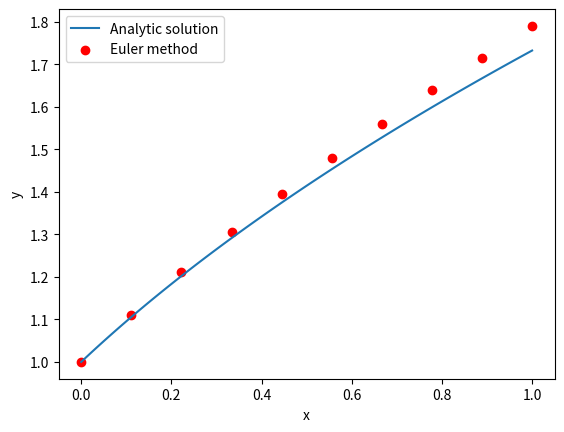
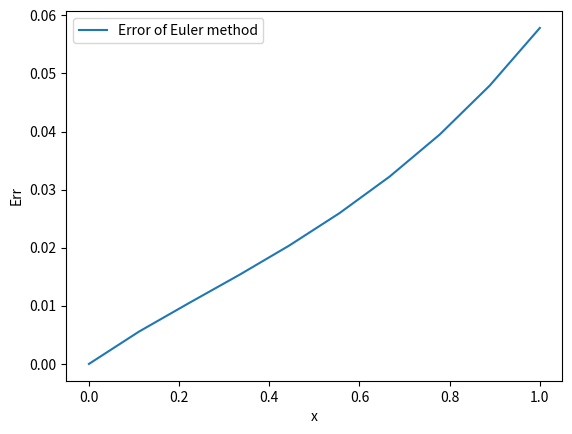
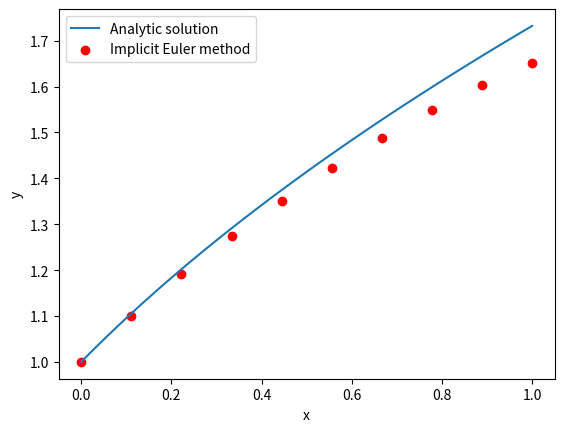
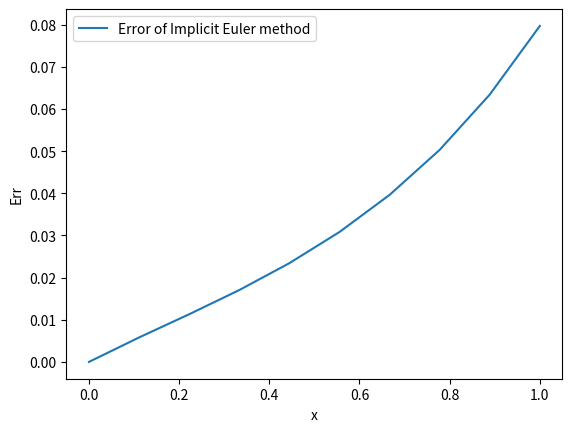
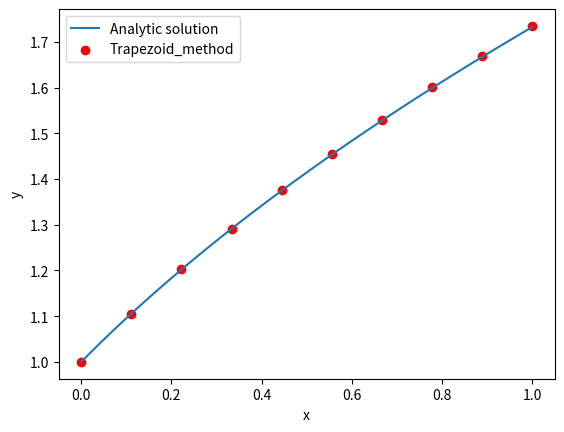
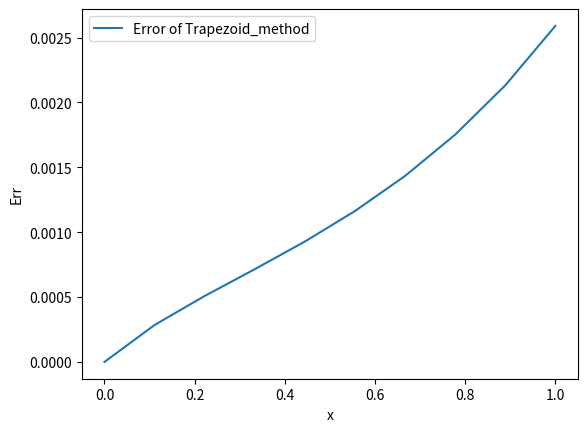
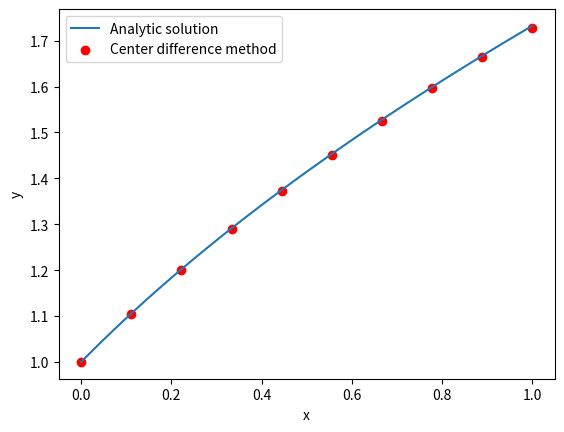
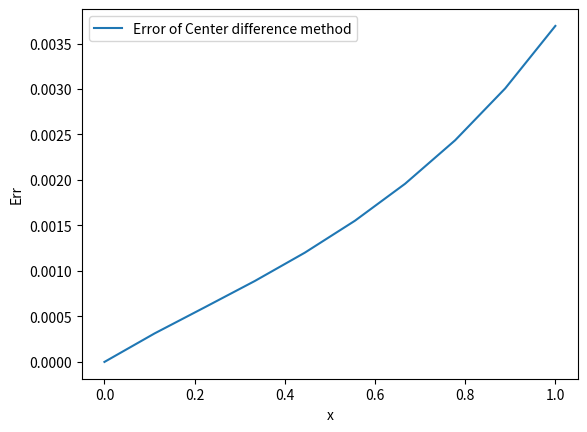
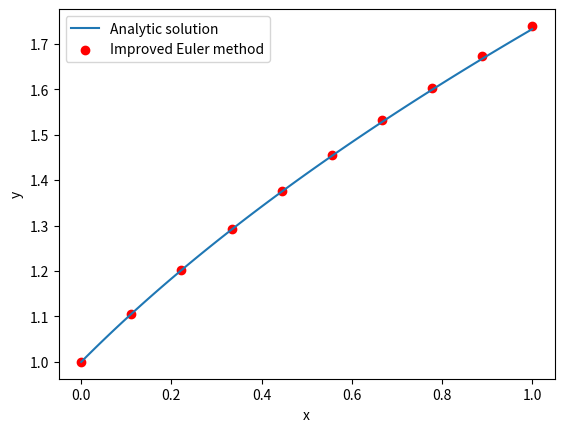
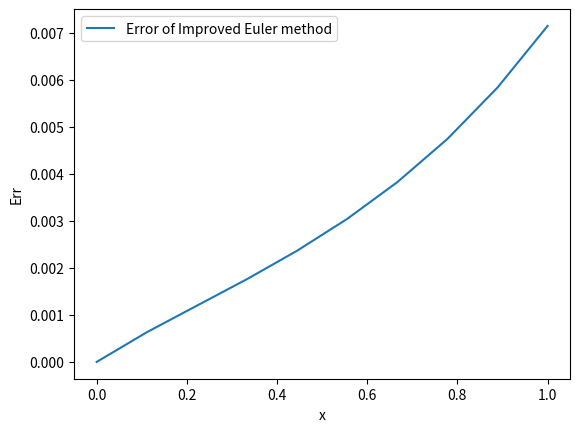
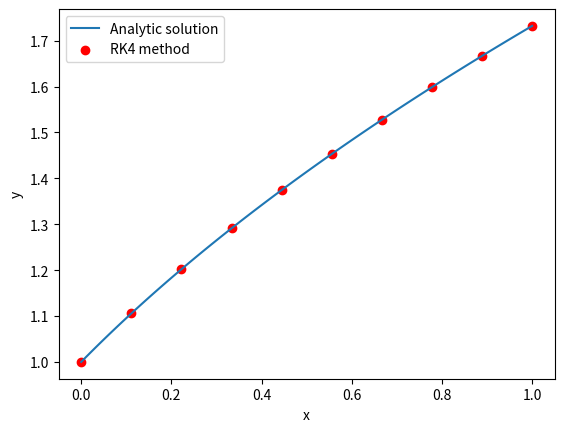
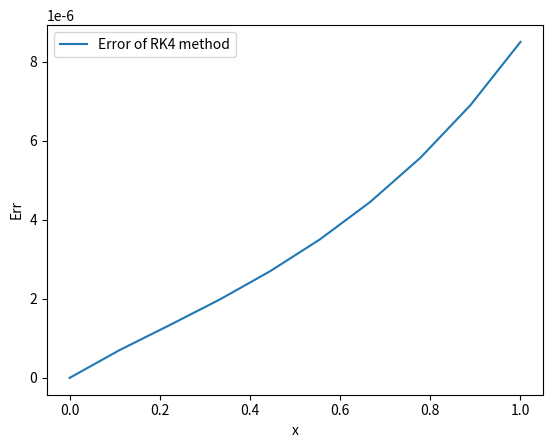

These figures' Python source, in order:
import os

import matplotlib.pyplot as plt
import numpy as np


class ODE(object):

    def __init__(self, f, x_0, y_0, x_n, num_node, num_iter=10):
        # dy/dx = f(x, y)
        # y_0 = y(x_0)
        # x_n：求解区间的右端点
        # num_node: 区间[x_0, x_n]内离散的节点数-1
        # num_iter: 隐式法迭代次数
        self.f = f
        self.y_0 = y_0
        self.x_0 = x_0
        self.x_n = x_n
        self.h = (x_n - x_0) / (num_node - 1)  # 步长
        self.x_nodes = np.linspace(x_0, x_n, num_node)
        self.num_node = num_node
        self.num_iter = num_iter

    def recur_explicit(self, phi):
        # 显式单步法递推 y_n+1 = y_n + h*phi(x_n, y_n)
        y = np.array([self.y_0])
        for x_i in self.x_nodes[:-1]:
            y_new = y[-1] + self.h * phi(x_i, y[-1])
            y = np.append(y, y_new)
        return y

    def recur_implicit(self, phi, num_iter):
        # 隐式单步法递推 y_n+1 = y_n + h*phi(x_n, x_n+1, y_n, y_n+1)
        # num_iter: 迭代次数
        y = np.array([self.y_0])
        for x_i in self.x_nodes[:-1]:
            y_new = y[-1] + self.h * self.f(x_i, y[-1])
            for n in np.arange(num_iter):
                y_new = y[-1] + self.h * phi(x_i, x_i+self.h, y[-1], y_new)
            y = np.append(y, y_new)
        return y

    def euler_forward(self):
        # 欧拉法
        phi = self.f
        y = self.recur_explicit(phi)
        return y

    def euler_backward(self):
        # 后退的欧拉法
        def phi(x_i, x_ip, y_i, y_ip):
            return self.f(x_ip, y_ip)
        y = self.recur_implicit(phi, num_iter=self.num_iter)
        return y

    def trap_method(self):
        # 梯形法
        def phi(x_i, x_ip, y_i, y_ip):
            return 0.5*(self.f(x_i, y_i) + self.f(x_ip, y_ip))
        y = self.recur_implicit(phi, num_iter=self.num_iter)
        return y

    def euler_improved(self):
        # 改进的欧拉法
        def phi(x_i, x_ip, y_i, y_ip):
            return 0.5*(self.f(x_i, y_i) + self.f(x_ip, y_ip))
        y = self.recur_implicit(phi, num_iter=1)
        return y

    def center_diff(self):
        # 中矩形法
        def phi(x_i, x_ip, y_i, y_ip):
            return self.f(0.5*(x_i+x_ip), 0.5*(y_i+y_ip))
        y = self.recur_implicit(phi, num_iter=self.num_iter)
        return y

    def runge_kutta_4(self):
        # 4阶龙格库塔方法
        def phi(x_i, y_i):
            h = self.h
            k_1 = self.f(x_i, y_i)
            k_2 = self.f(x_i + 0.5 * h, y_i + 0.5 * h * k_1)
            k_3 = self.f(x_i + 0.5 * h, y_i + 0.5 * h * k_2)
            k_4 = self.f(x_i + h, y_i + h * k_3)
            phi_value = 1/6 * (k_1 + 2 * k_2 + 2 * k_3 + k_4)
            return phi_value
        y = self.recur_explicit(phi)
        return y

    def plot(self, y_anafunc, y_approx, y_approx_label, is_save=True):
        # y_anafunc: 解析解的数值函数
        # y_approx：数值解的函数值的集合
        # y_approx_label: 数值解的函数图像的标签
        # save: 是否保存图像文件，如果保存，将存于工作目录下的“plot_figure”
        # 将输出两张图，一张包含y_anafunc和y_approx，另一张包含残差
        x_ana = np.linspace(self.x_0, self.x_n, 100)
        y_ana = y_anafunc(x_ana)
        x_approx = np.linspace(self.x_0, self.x_n, y_approx.size)
        error_y = np.abs(y_approx - y_anafunc(x_approx))

        plt.figure()
        plt.plot(x_ana, y_ana, label='Analytic solution')
        plt.scatter(x_approx, y_approx,
                    color='r',
                    label=y_approx_label)
        plt.xlabel('x')
        plt.ylabel('y')
        plt.legend()

        if is_save is not False:
            dir_path = '.\\plot_figure'
            if os.path.exists(dir_path) is False:
                os.mkdir(dir_path)
            file_name = y_approx_label + '.jpg'
            file_path = os.path.join(dir_path, file_name)
            plt.savefig(file_path)

        plt.figure()
        plt.plot(x_approx, error_y, label='Error of ' + y_approx_label)
        plt.xlabel('x')
        plt.ylabel('Err')
        plt.legend()

        if is_save is not False:
            file_name = 'Err of ' + y_approx_label + '.jpg'
            file_path = os.path.join('.\\plot_figure', file_name)
            plt.savefig(file_path)

        plt.show()


if __name__ is "__main__":
    # ========================= Config ==========================
    def f_(x, y): return y - 2 * x / y  # dy/dx = f(x, y)


    x_0_, y_0_ = 0, 1  # y(x_0) = y_0
    x_n_ = 1  # 数值解区间的右端点
    num_node_ = 10  # 数值求解区间的节点数


    def y_anafunc_(x): return (1 + 2 * x) ** 0.5  # 解析解


    # ===========================================================
    ode_test = ODE(f_, x_0_, y_0_, x_n_, num_node_)

    y_approx_ = ode_test.euler_forward()
    ode_test.plot(y_anafunc_, y_approx_, 'Euler method')
    
    y_approx_ = ode_test.euler_backward()
    ode_test.plot(y_anafunc_, y_approx_, 'Implicit Euler method')

    y_approx_ = ode_test.trap_method()
    ode_test.plot(y_anafunc_, y_approx_, 'Trapezoid_method')

    y_approx_ = ode_test.center_diff()
    ode_test.plot(y_anafunc_, y_approx_, 'Center difference method')

    y_approx_ = ode_test.euler_improved()
    ode_test.plot(y_anafunc_, y_approx_, 'Improved Euler method')

    y_approx_ = ode_test.runge_kutta_4()
    ode_test.plot(y_anafunc_, y_approx_, 'RK4 method')
